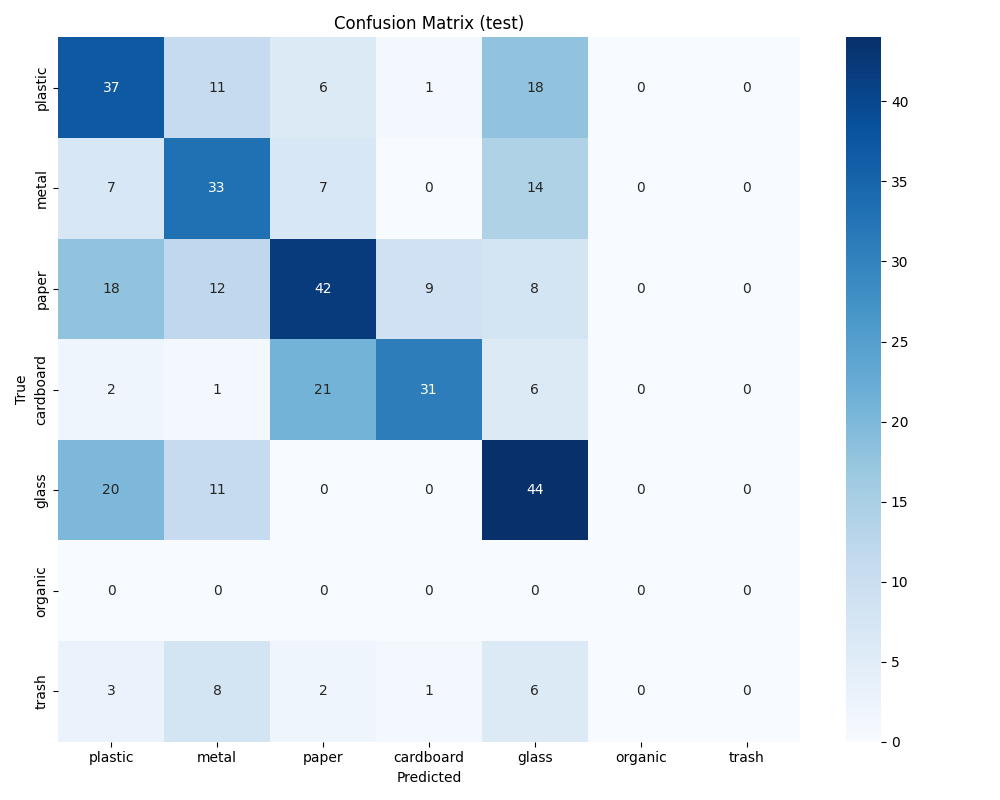

The table this chart was drawn from, first rows:
37, 11, 6, 1, 18, 0, 0
7, 33, 7, 0, 14, 0, 0
18, 12, 42, 9, 8, 0, 0
2, 1, 21, 31, 6, 0, 0
20, 11, 0, 0, 44, 0, 0
0, 0, 0, 0, 0, 0, 0
3, 8, 2, 1, 6, 0, 0
